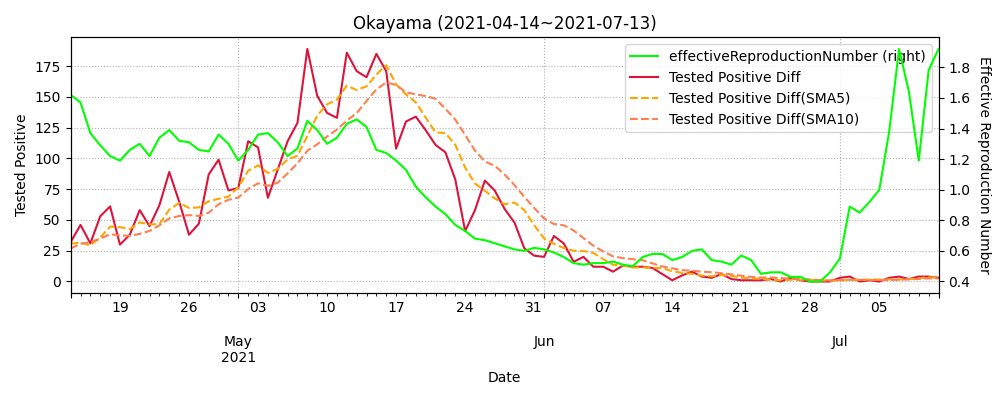

Source data for this figure (header and first rows):
datetime, testedPositive, peopleTested, hospitalized, serious, discharged, deaths, effectiveReproductionNumber, Tested Positive Diff, Tested Positive Diff(SMA5), Tested Positive Diff(SMA10)
2020-03-11, 0, 125.0, , , , , , , , 
2020-03-12, 0, 141.0, , , , , , 0.0, , 
2020-03-13, 0, 141.0, , , , , , 0.0, , 
2020-03-14, 0, 141.0, , , , , , 0.0, , 
2020-03-15, 0, 141.0, , , , , , 0.0, , 
2020-03-16, 0, 160.0, , , , , , 0.0, 0.0, 
2020-03-17, 0, 166.0, , , , , , 0.0, 0.0, 
2020-03-18, 0, 175.0, , , , , , 0.0, 0.0, 
2020-03-19, 0, 181.0, , , , , , 0.0, 0.0, 
2020-03-20, 0, 181.0, , , , , , 0.0, 0.0, 
2020-03-21, 0, 181.0, , , , , , 0.0, 0.0, 0.0
2020-03-22, 1, 181.0, 1.0, , 0.0, 0, , 1.0, 0.2, 0.1
2020-03-23, 1, 206.0, 1.0, , 0.0, 0, , 0.0, 0.2, 0.1
2020-03-24, 1, 219.0, 1.0, , 0.0, 0, , 0.0, 0.2, 0.1
2020-03-25, 1, 233.0, 1.0, , 0.0, 0, , 0.0, 0.2, 0.1
2020-03-26, 1, 243.0, 1.0, , 0.0, 0, , 0.0, 0.2, 0.1
2020-03-27, 2, 251.0, 2.0, , 0.0, 0, , 1.0, 0.2, 0.2
2020-03-28, 3, 251.0, 3.0, , 0.0, 0, , 1.0, 0.4, 0.3
2020-03-29, 3, 251.0, 3.0, , 0.0, 0, , 0.0, 0.4, 0.3
2020-03-30, 4, 309.0, 4.0, , 0.0, 0, , 1.0, 0.6, 0.4
2020-03-31, 4, 321.0, 4.0, , 0.0, 0, , 0.0, 0.6, 0.4
2020-04-01, 4, 321.0, 4.0, , 0.0, 0, , 0.0, 0.4, 0.3
2020-04-02, 7, 365.0, 7.0, , 0.0, 0, , 3.0, 0.8, 0.6
2020-04-03, 9, 390.0, 9.0, , 0.0, 0, , 2.0, 1.2, 0.8
2020-04-04, 10, 390.0, 10.0, , 0.0, 0, , 1.0, 1.2, 0.9
2020-04-05, 11, 390.0, 11.0, , 0.0, 0, , 1.0, 1.4, 1.0
2020-04-06, 11, 479.0, 11.0, , 0.0, 0, 1.83, 0.0, 1.4, 0.9
2020-04-07, 12, 496.0, 12.0, , 0.0, 0, 2.01, 1.0, 1.0, 0.9
2020-04-08, 15, 534.0, 15.0, , 0.0, 0, 2.53, 3.0, 1.2, 1.2
2020-04-09, 16, 564.0, 16.0, , 0.0, 0, 1.34, 1.0, 1.2, 1.2
2020-04-10, 16, 595.0, 15.0, , 1.0, 0, 1.0, 0.0, 1.0, 1.2
2020-04-11, 16, 595.0, 15.0, , 1.0, 0, 0.9, 0.0, 1.0, 1.2
2020-04-12, 16, 595.0, 15.0, , 1.0, 0, 0.71, 0.0, 0.8, 0.9
2020-04-13, 16, 669.0, 15.0, , 1.0, 0, 0.79, 0.0, 0.2, 0.7
2020-04-14, 16, 688.0, 15.0, , 1.0, 0, 0.61, 0.0, 0.0, 0.6
2020-04-15, 16, 722.0, 15.0, , 1.0, 0, 0.18, 0.0, 0.0, 0.5
2020-04-16, 18, 748.0, 17.0, , 1.0, 0, 0.34, 2.0, 0.4, 0.7
2020-04-17, 18, 775.0, 17.0, , 1.0, 0, 0.41, 0.0, 0.4, 0.6
2020-04-18, 18, 775.0, 15.0, , 3.0, 0, 0.46, 0.0, 0.4, 0.3
2020-04-19, 19, 887.0, 16.0, , 3.0, 0, 0.69, 1.0, 0.6, 0.3
2020-04-20, 19, 930.0, 15.0, , 4.0, 0, 0.69, 0.0, 0.6, 0.3
2020-04-21, 19, 992.0, 15.0, , 4.0, 0, 0.81, 0.0, 0.2, 0.3
2020-04-22, 19, 992.0, 15.0, , 4.0, 0, 2.19, 0.0, 0.2, 0.3
2020-04-23, 19, 1015, 14.0, , 5.0, 0, 0.61, 0.0, 0.2, 0.3
2020-04-24, 20, 1041, 15.0, , 5.0, 0, 1.0, 1.0, 0.2, 0.4
2020-04-25, 21, 1041, 16.0, , 5.0, 0, 1.34, 1.0, 0.4, 0.5
2020-04-26, 22, 1041, 17.0, , 5.0, 0, 1.0, 1.0, 0.6, 0.4
2020-04-27, 22, 1129, 17.0, , 5.0, 0, 1.0, 0.0, 0.6, 0.4
2020-04-28, 22, 1141, 17.0, , 5.0, 0, 1.0, 0.0, 0.6, 0.4
2020-04-29, 23, 1141, 18.0, , 5.0, 0, 1.23, 1.0, 0.6, 0.4
2020-04-30, 23, 1196, 13.0, , 10.0, 0, 2.69, 0.0, 0.4, 0.4
2020-05-01, 23, 1131, 13.0, , 10.0, 0, 1.34, 0.0, 0.2, 0.4
2020-05-02, 23, 1131, 13.0, , 10.0, 0, 0.75, 0.0, 0.2, 0.4
2020-05-03, 23, 1131, 13.0, , 10.0, 0, 0.46, 0.0, 0.2, 0.4
2020-05-04, 23, 1131, 13.0, , 10.0, 0, 0.46, 0.0, 0.0, 0.3
2020-05-05, 23, 1131, 13.0, , 10.0, 0, 0.46, 0.0, 0.0, 0.2
2020-05-06, 23, 1131, 13.0, , 10.0, 0, 0.0, 0.0, 0.0, 0.1
2020-05-07, 23, 1303, 12.0, , 11.0, 0, 0.0, 0.0, 0.0, 0.1
2020-05-08, 23, 1321, 8.0, , 15.0, , 0.0, 0.0, 0.0, 0.1
2020-05-09, 24, 1344, 8.0, , 15.0, , 0.61, 1.0, 0.2, 0.1
... 428 more rows
